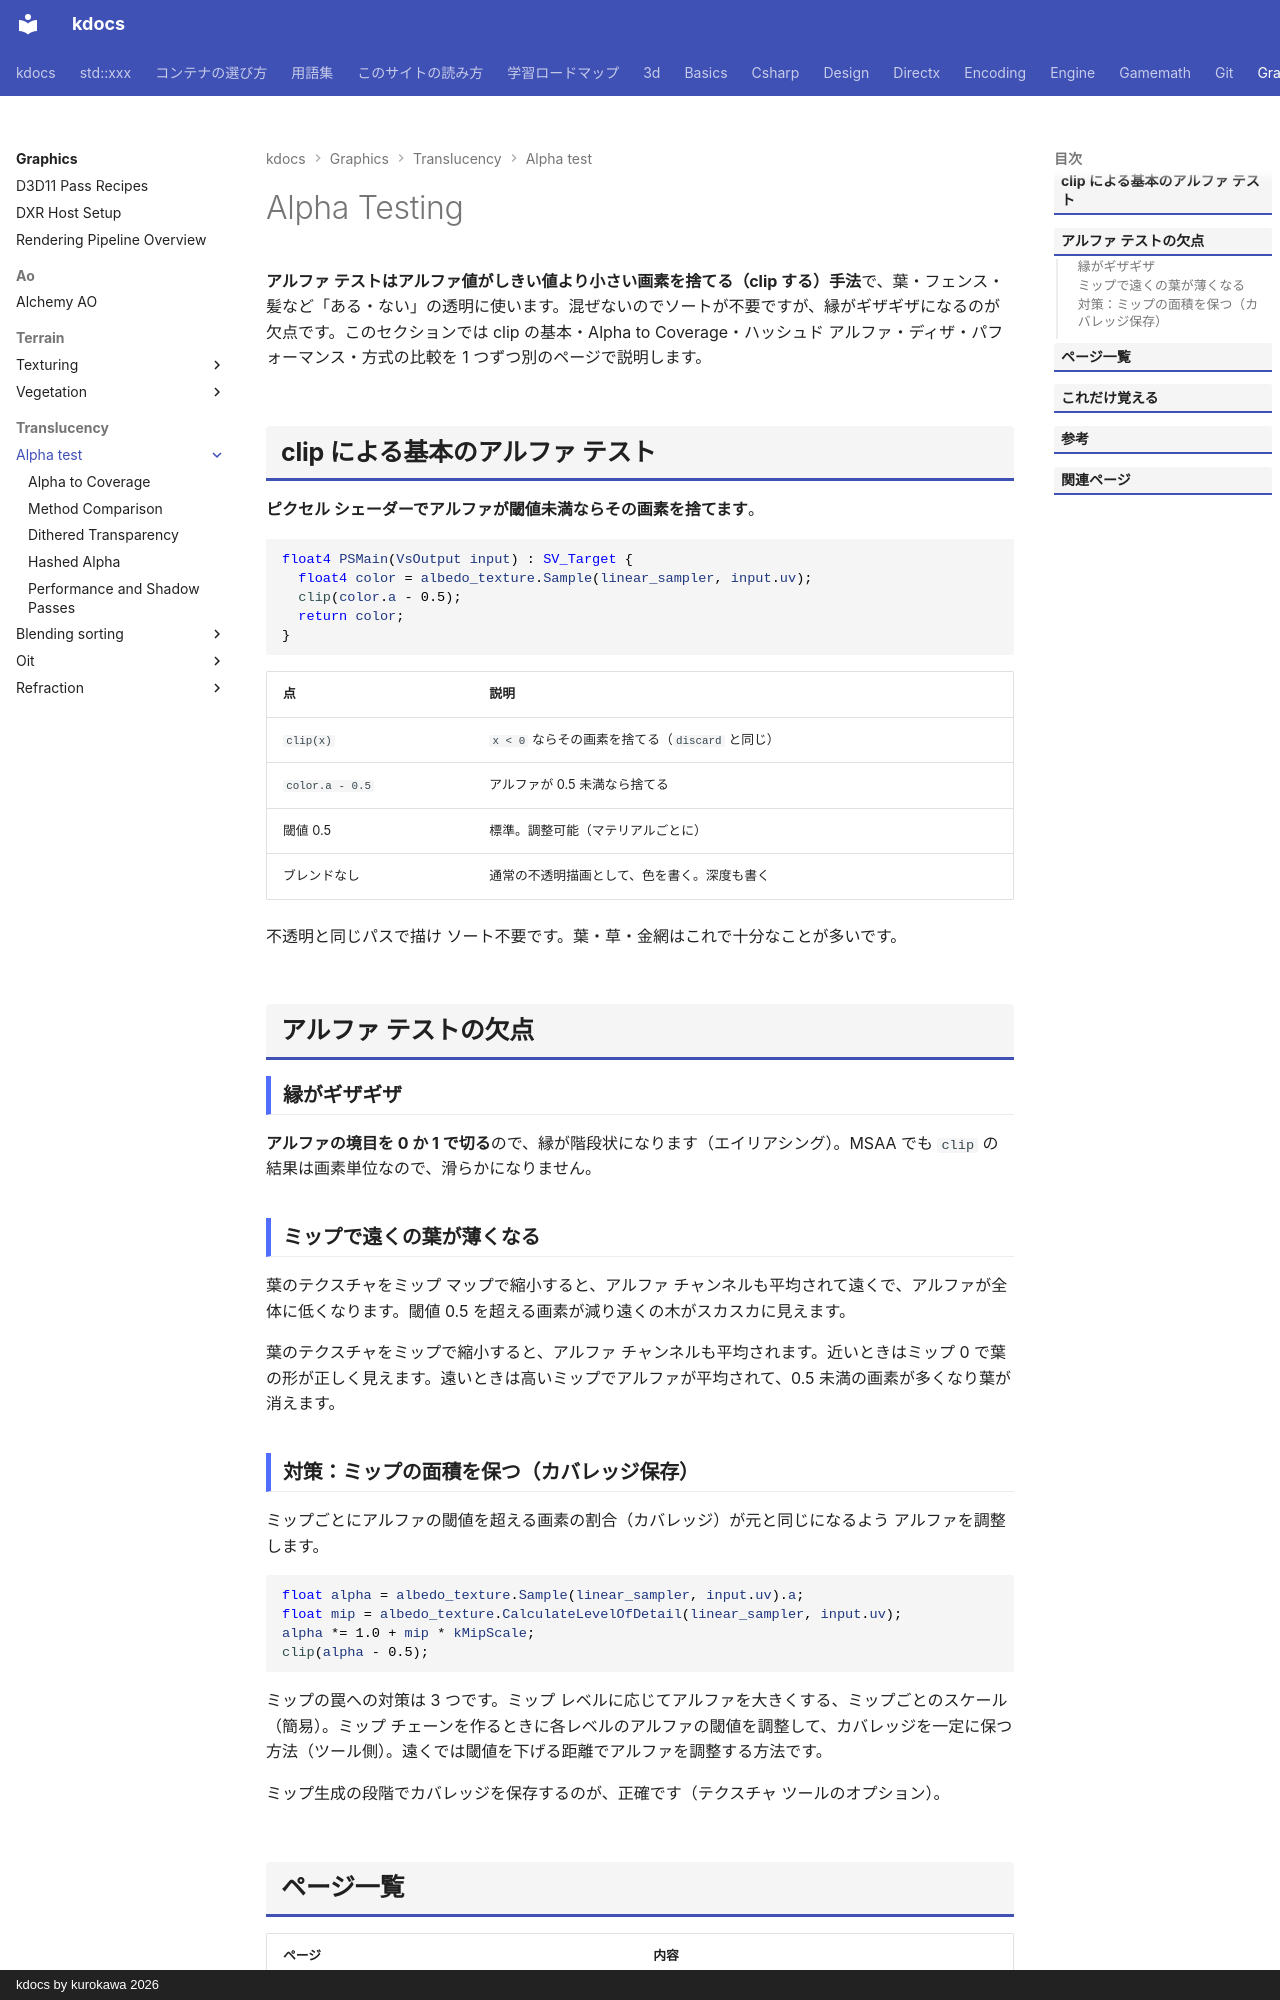

repository: qwzxdf/kdocs · page: graphics/translucency/alpha-test/index.html · generator: mkdocs · copyright: kdocs by kurokawa 2026

---
title: Alpha Testing
tags:
  - 描画
---

# Alpha Testing

<strong>アルファ テストはアルファ値がしきい値より小さい画素を捨てる（clip する）手法</strong>で、葉・フェンス・髪など「ある・ない」の透明に使います。混ぜないのでソートが不要ですが、縁がギザギザになるのが欠点です。このセクションでは clip の基本・Alpha to Coverage・ハッシュド アルファ・ディザ・パフォーマンス・方式の比較を 1 つずつ別のページで説明します。

## clip による基本のアルファ テスト
<strong>ピクセル シェーダーでアルファが閾値未満ならその画素を捨てます</strong>。

```hlsl
float4 PSMain(VsOutput input) : SV_Target {
  float4 color = albedo_texture.Sample(linear_sampler, input.uv);
  clip(color.a - 0.5);
  return color;
}
```

| 点 | 説明 |
| --- | --- |
| `clip(x)` | `x < 0` ならその画素を捨てる（`discard` と同じ） |
| `color.a - 0.5` | アルファが 0.5 未満なら捨てる |
| 閾値 0.5 | 標準。調整可能（マテリアルごとに） |
| ブレンドなし | 通常の不透明描画として、色を書く。深度も書く |

不透明と同じパスで描け ソート不要です。葉・草・金網はこれで十分なことが多いです。

## アルファ テストの欠点
### 縁がギザギザ

<strong>アルファの境目を 0 か 1 で切る</strong>ので、縁が階段状になります（エイリアシング）。MSAA でも `clip` の結果は画素単位なので、滑らかになりません。

### ミップで遠くの葉が薄くなる

葉のテクスチャをミップ マップで縮小すると、アルファ チャンネルも平均されて遠くで、アルファが全体に低くなります。閾値 0.5 を超える画素が減り遠くの木がスカスカに見えます。

葉のテクスチャをミップで縮小すると、アルファ チャンネルも平均されます。近いときはミップ 0 で葉の形が正しく見えます。遠いときは高いミップでアルファが平均されて、0.5 未満の画素が多くなり葉が消えます。

### 対策：ミップの面積を保つ（カバレッジ保存）

ミップごとにアルファの閾値を超える画素の割合（カバレッジ）が元と同じになるよう アルファを調整します。

```hlsl
float alpha = albedo_texture.Sample(linear_sampler, input.uv).a;
float mip = albedo_texture.CalculateLevelOfDetail(linear_sampler, input.uv);
alpha *= 1.0 + mip * kMipScale;
clip(alpha - 0.5);
```

ミップの罠への対策は 3 つです。ミップ レベルに応じてアルファを大きくする、ミップごとのスケール（簡易）。ミップ チェーンを作るときに各レベルのアルファの閾値を調整して、カバレッジを一定に保つ方法（ツール側）。遠くでは閾値を下げる距離でアルファを調整する方法です。

ミップ生成の段階でカバレッジを保存するのが、正確です（テクスチャ ツールのオプション）。
